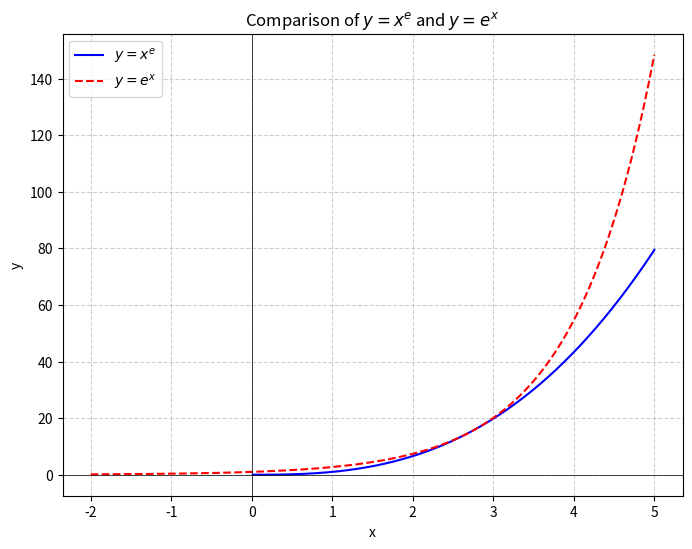

The script that saved this image:
import numpy as np
import matplotlib.pyplot as plt

# x 값 설정
x1 = np.linspace(0.01, 5, 400)  # y = x^e의 유효 범위 (x > 0)
x2 = np.linspace(-2, 5, 400)  # y = e^x의 유효 범위 (모든 실수)

# y 값 계산
y1 = x1**np.e  # y = x^e
y2 = np.exp(x2)  # y = e^x

# 그래프 그리기
plt.figure(figsize=(8, 6))
plt.plot(x1, y1, label=r'$y = x^e$', color='b')
plt.plot(x2, y2, label=r'$y = e^x$', color='r', linestyle='dashed')

# 축 및 스타일 설정
plt.axhline(0, color='black', linewidth=0.5)
plt.axvline(0, color='black', linewidth=0.5)
plt.grid(True, linestyle='--', alpha=0.6)
plt.xlabel('x')
plt.ylabel('y')
plt.title(r'Comparison of $y = x^e$ and $y = e^x$')
plt.legend()
plt.show()
